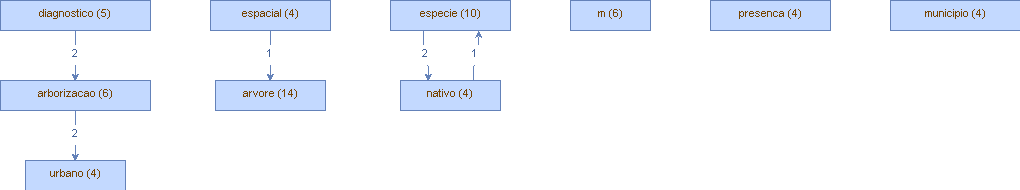

The table this chart was drawn from, first rows:
Vertice, peso (V), Aresta, peso (A)
arvore, (14), informacao, (1)
arvore, (14), rede, (1)
arvore, (14), atencao, (1)
arvore, (14), altura, (1)
arvore, (14), distancia, (1)
arvore, (14), oferta, (1)
arvore, (14), qualquer, (1)
especie, (10), exotica, (1)
especie, (10), nativo, (2)
especie, (10), origem, (1)
especie, (10), distribuem-se, (1)
m, (6), km, (1)
m, (6), planejamento, (1)
m, (6), quadrantes, (1)
arborizacao, (6), urbano, (2)
arborizacao, (6), viaria, (1)
diagnostico, (5), situacao, (1)
diagnostico, (5), arborizacao, (2)
presenca, (4), cupim, (1)
presenca, (4), qualquer, (1)
municipio, (4), aquidauana, (1)
municipio, (4), plantio, (1)
urbano, (4), aquidauana, (1)
urbano, (4), necessario, (1)
espacial, (4), condicao, (1)
espacial, (4), arvore, (1)
nativo, (4), especie, (1)
nativo, (4), programa, (1)
